Run: headless pygame with SDL's dummy video driver; simulated clock (each Clock.tick advances the game by its frame time, no real sleeping); random seed 0; keys injected as events and as key.get_pressed() state; no mouse input.
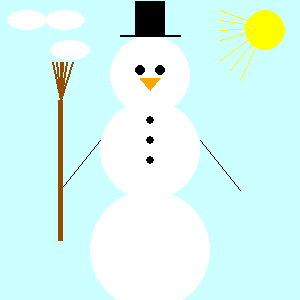
Frame 1 of 4 · flips 1–60 · no input
Frame 2 of 4 · flips 61–180 · tapped SPACE, RETURN · held RIGHT (→), D · screen unchanged from frame 1, image omitted
Frame 3 of 4 · flips 181–300 · held DOWN (↓), S · screen unchanged from frame 2, image omitted
Frame 4 of 4 · flips 301–420 · held LEFT (←), A, UP (↑), W · screen unchanged from frame 3, image omitted

The pygame program that drew these frames:

import pygame
import sys  

pygame.init()

screen = pygame.display.set_mode([300, 300])
pygame.display.set_caption("Lumemees - Marcus Kosk") 
screen.fill([204, 255, 255])


pygame.draw.circle(screen, [255, 255, 255], (150, 75), 40) # Joonistab lumememme keha
pygame.draw.circle(screen, [255, 255, 255], (150, 150), 50) # Joonistab lumememme keha
pygame.draw.circle(screen, [255, 255, 255], (150, 250), 60) # Joonistab lumememme keha

pygame.draw.circle(screen, [0, 0, 0], (160, 70), 5) # Joonistab lumememme silma
pygame.draw.circle(screen, [0, 0, 0], (140, 70), 5) # Joonistab lumememme silma

pygame.draw.polygon(screen, [255, 165, 0], [[140,78],[160,78],[150,90]], 0) # Joonistab lumememmele nina

pygame.draw.line(screen, [0, 0, 0], [60,190], [100,140]) # Joonistab Lumememme käe 
pygame.draw.line(screen, [0, 0, 0], [240,190], [200,140]) # Joonistab lumeme käe

pygame.draw.circle(screen, [0, 0, 0], (150, 120), 4) # Joonistab lumememme nööbi
pygame.draw.circle(screen, [0, 0, 0], (150, 140), 4) # Joonistab lumememme nööbi
pygame.draw.circle(screen, [0, 0, 0], (150, 160), 4) # Joonistab lumememme nööbi

pygame.draw.line(screen, [0, 0, 0], [120,35], [180,35], 2) # Joonistab lumememme mütsi
pygame.draw.rect(screen, [0, 0, 0], [135, 1, 30, 35], 0) # Joonistab lumememme mütsi

pygame.draw.circle(screen, [255, 255, 0], (265, 30), 20) # Joonistab Päikse
pygame.draw.line(screen, [255, 255, 0], [220,30], [265,27]) # Joonistab päikse kiire
pygame.draw.line(screen, [255, 255, 0], [220,10], [265,27]) # Joonistab päikse kiire
pygame.draw.line(screen, [255, 255, 0], [220,40], [265,27]) # Joonistab päikse kiire
pygame.draw.line(screen, [255, 255, 0], [220,20], [265,27]) # Joonistab päikse kiire
pygame.draw.line(screen, [255, 255, 0], [220,60], [265,27]) # Joonistab päikse kiire
pygame.draw.line(screen, [255, 255, 0], [230,70], [265,27]) # Joonistab päikse kiire
pygame.draw.line(screen, [255, 255, 0], [240,80], [265,27]) # Joonistab päikse kiire

pygame.draw.ellipse(screen, [255, 255, 255], [7, 10, 40, 20], 0) # Joonistab pilve 
pygame.draw.ellipse(screen, [255, 255, 255], [50, 40, 40, 20], 0) # Joonistab pilve 
pygame.draw.ellipse(screen, [255, 255, 255], [45, 10, 40, 20], 0) # Joonistab pilve

pygame.draw.line(screen, [150, 75, 0], [60,240], [60,100], 5) # Joonistab harja pulga
pygame.draw.line(screen, [150, 75, 0], [52,62], [60,100], 2) # Joonistab harja otsa
pygame.draw.line(screen, [150, 75, 0], [56,62], [60,100], 2) # Joonistab harja otsa
pygame.draw.line(screen, [150, 75, 0], [62,62], [60,100], 2) # Joonistab harja otsa
pygame.draw.line(screen, [150, 75, 0], [66,62], [60,100], 2) # Joonistab harja otsa
pygame.draw.line(screen, [150, 75, 0], [72,62], [60,100], 2) # Joonistab harja otsa
pygame.draw.line(screen, [150, 75, 0], [60,62], [60,100], 2) # Joonistab harja otsa







running = True
while running:
    for event in pygame.event.get():
        if event.type == pygame.QUIT:
            running = False

    pygame.display.flip()

pygame.quit()
sys.exit()
